Labelled photos from "images", an image-classification folder in sunyongke/woodRecognition. The possible labels are: Cassia siamea, Cinnamomum camphora, Dalbergia bariensis, Dalbergia cochinchinensis, Dalbergia fusca, Dalbergia latifolia, Dalbergia odorifera, Dalbergia oliveri, Diospyros ebenum, Excentrodendron hsienmu, Intsia spp, Mesua ferrea, Pterocarpus erinaceus, Pterocarpus indicus, Pterocarpus macrocarpus, Pterocarpus santalinus, Taiwania flousiana, Tectona grandis, Terminalia myriocarpa, Terminalia tomentosa, Xylia dolabriformis.

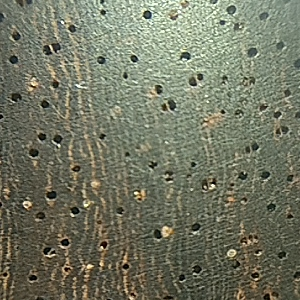
Label: Pterocarpus santalinus

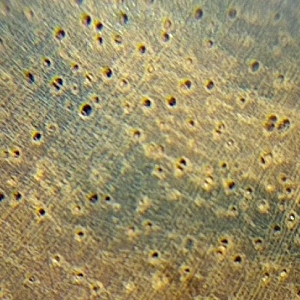
Label: Dalbergia odorifera

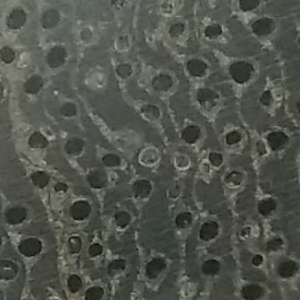
Label: Terminalia tomentosa

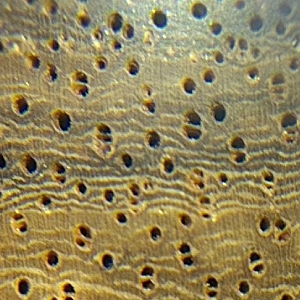
Label: Pterocarpus erinaceus

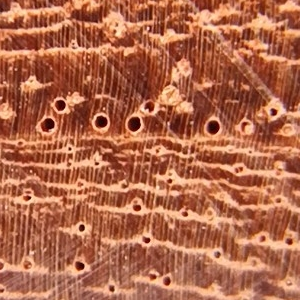
Label: Pterocarpus macrocarpus

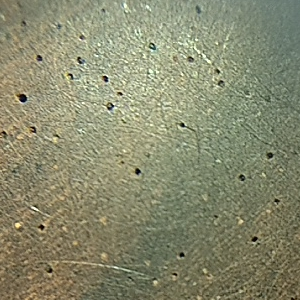
Label: Dalbergia cochinchinensis
